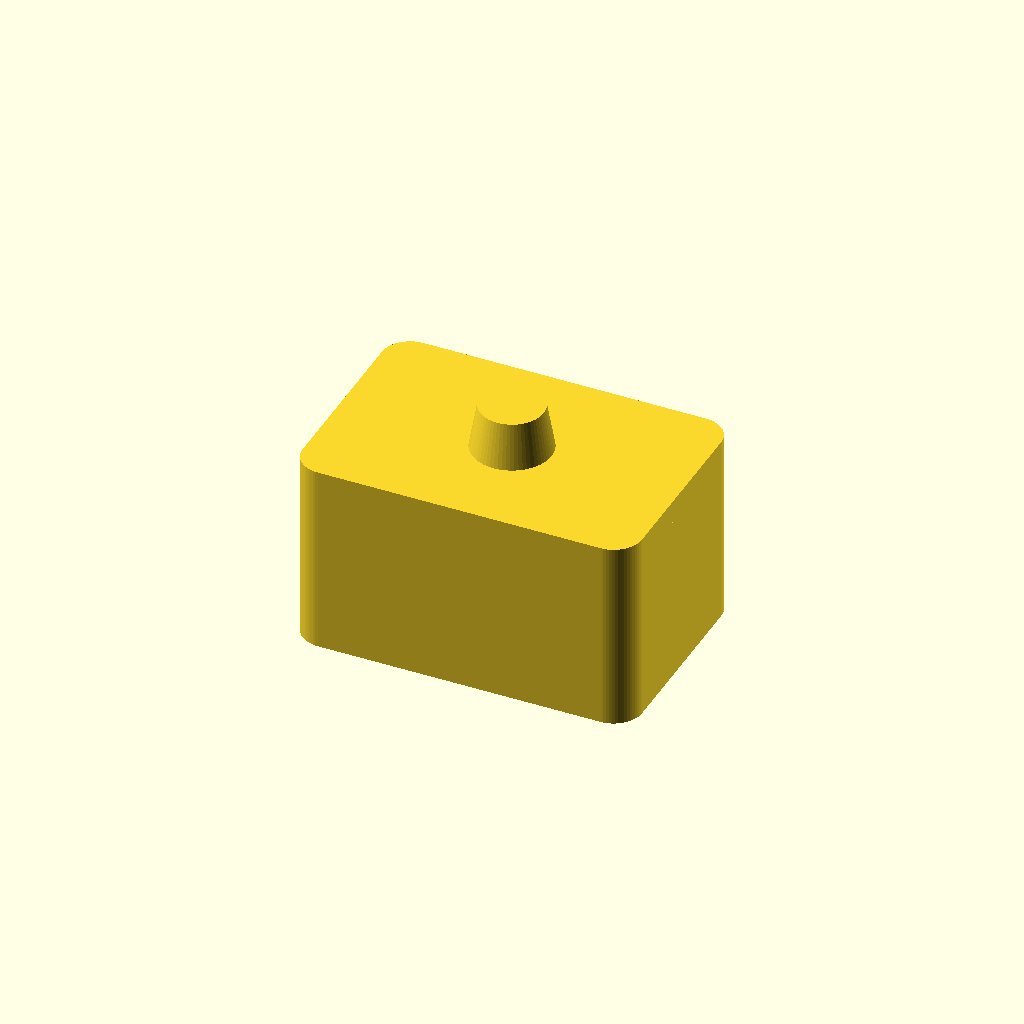
Cell 1 — every parameter at its default value.
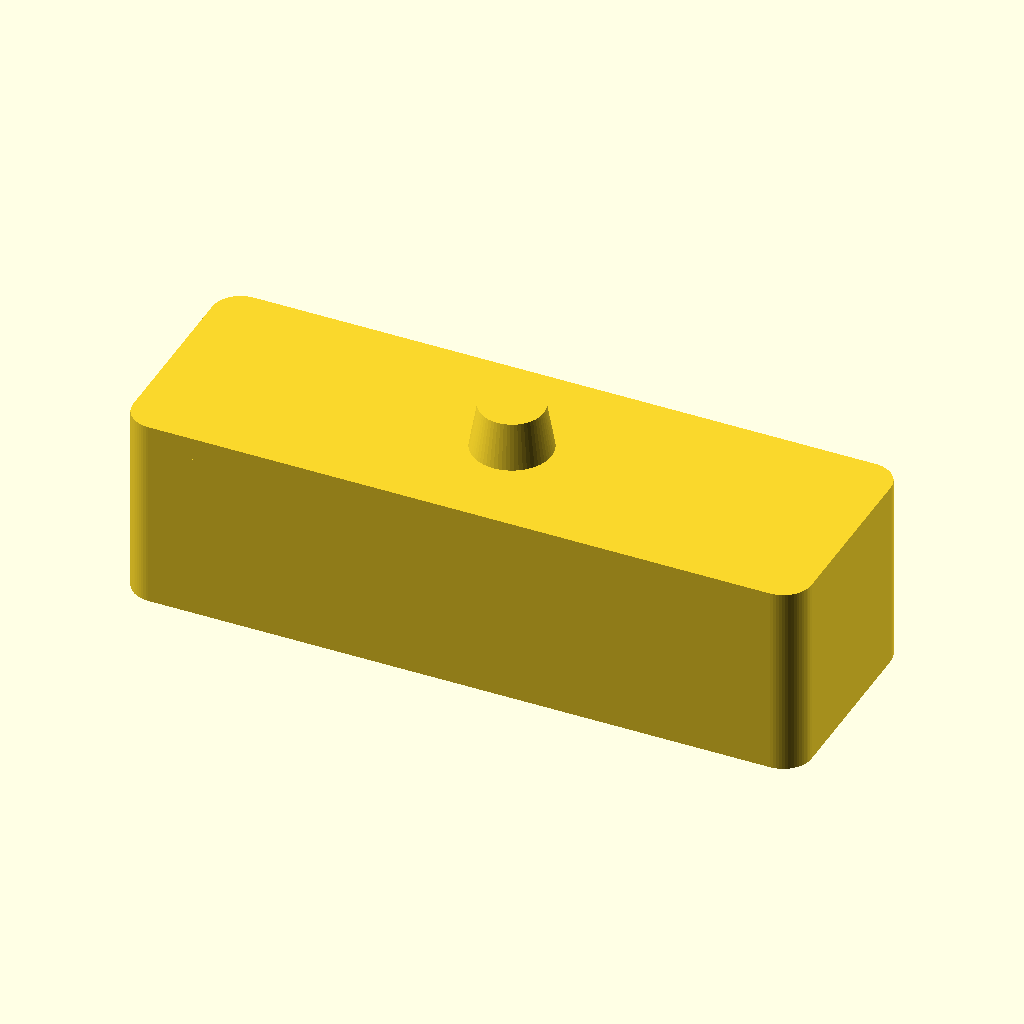
Cell 2: width = 120 (everything else at default).
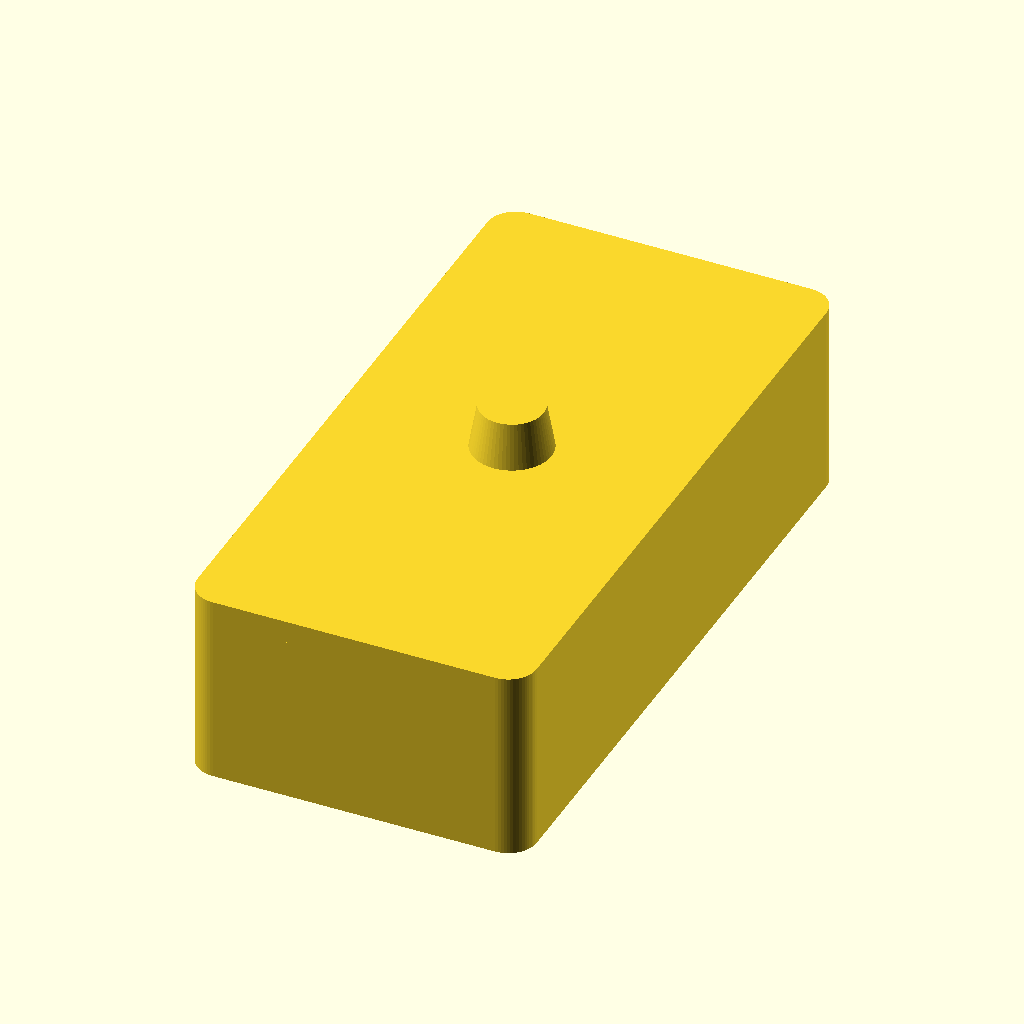
Cell 3 — depth set to 120, the other parameters unchanged.
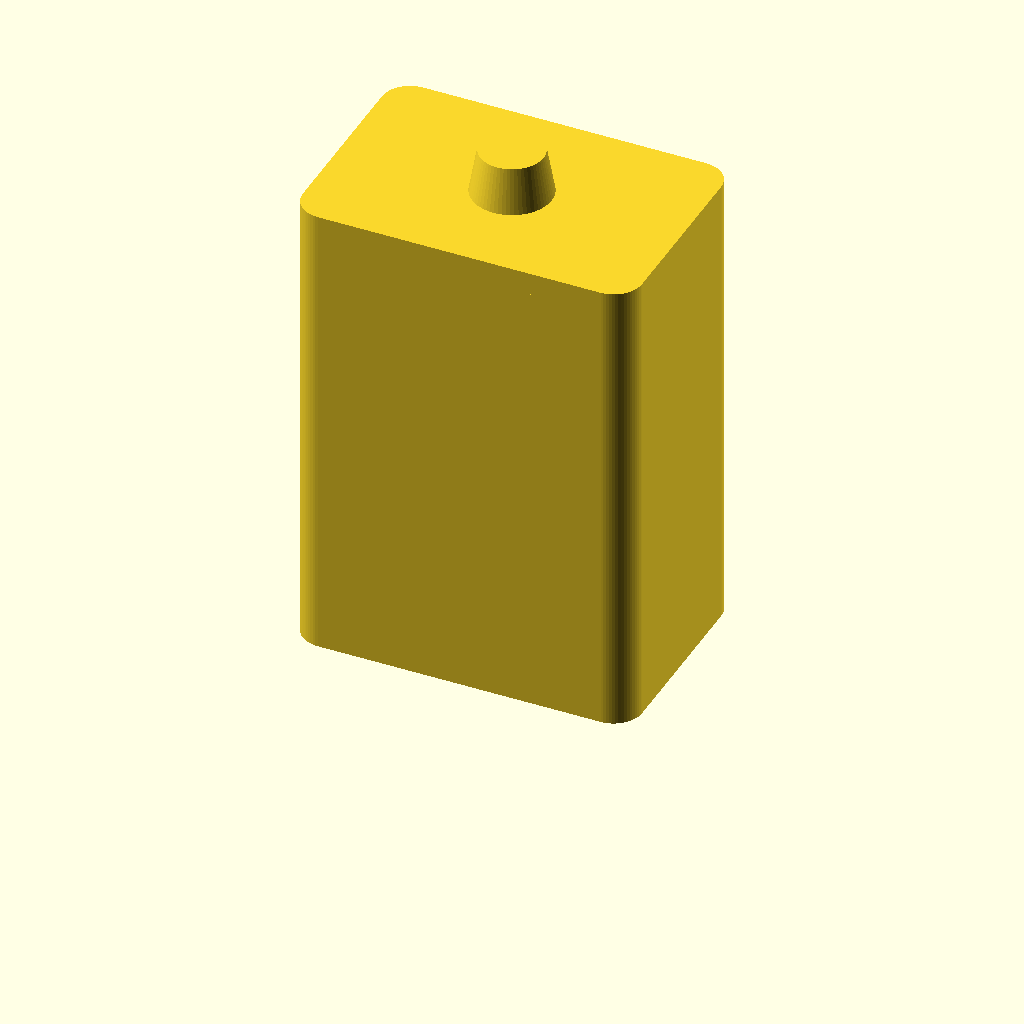
Cell 4 — height set to 80, the other parameters unchanged.
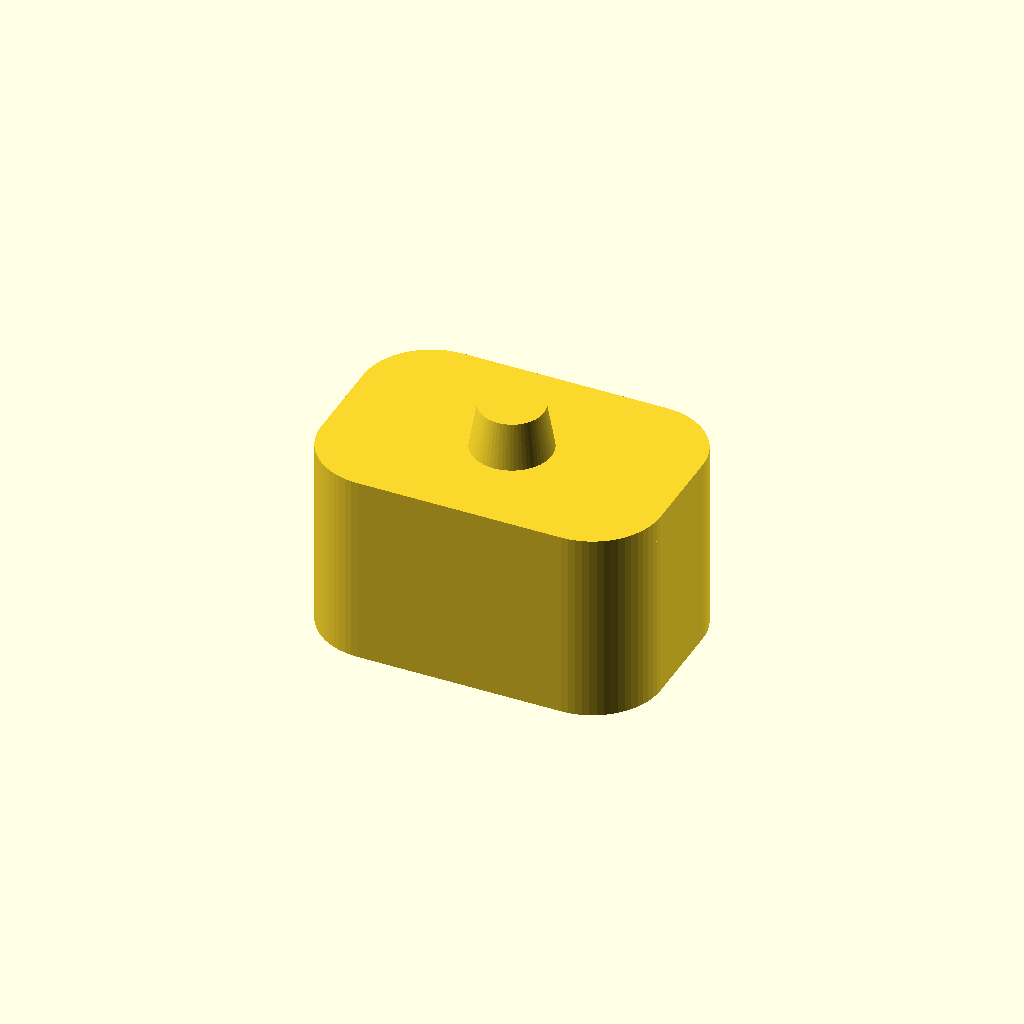
Cell 5: corner = 12 (everything else at default).
All cells are drawn from one camera (rotation 55°, 0°, 25°, orthographic, colour scheme Cornfield), so only the parameter changes between them.
OpenSCAD source file examples/lid-box.scad:
// Small box with a lid and a knob: an assembly of parts that touch.
// OpenSCAD joins the parts into one solid. The part parameter selects one
// part, also in plain OpenSCAD. CoCAD builds each part on its own and takes
// the part names and colors from lid-box.yml.
// Try Part colors, Explode and Section in the Model tab.

/* [Parts] */
part = "all"; // [all, box, lid, knob]

/* [Box] */
width = 60; // [30:1:120]
depth = 40; // [20:1:120]
height = 30; // [10:1:80]
wall = 2; // [1:0.2:5]
corner = 5; // [0:0.5:12]

/* [Lid] */
lid_height = 4; // [2:0.5:12]
// Depth of the lip that holds the lid in the box
lip = 4; // [0:0.5:10]
// Gap between the lip and the box wall
clearance = 0.3; // [0:0.05:1]
knob_d = 14; // [6:1:30]
knob_h = 8; // [3:1:20]

$fn = 64;

// A rounded rectangle, centered on the origin, from z = 0 to z = h.
module rounded(w, d, h, r) {
    r = max(0.01, min(r, min(w, d) / 2 - 0.01));
    linear_extrude(h) offset(r = r) square([w - 2 * r, d - 2 * r], center = true);
}

module box() {
    difference() {
        rounded(width, depth, height, corner);
        translate([0, 0, wall])
            rounded(width - 2 * wall, depth - 2 * wall, height, corner - wall);
    }
}

// union() keeps the plate and the lip together as one part in CoCAD.
module lid() {
    inner = 2 * (wall + clearance);
    union() {
        translate([0, 0, height]) rounded(width, depth, lid_height, corner);
        if (lip > 0)
            translate([0, 0, height - lip])
                difference() {
                    rounded(width - inner, depth - inner, lip, corner - wall);
                    translate([0, 0, -1])
                        rounded(width - inner - 2 * wall, depth - inner - 2 * wall, lip + 2,
                                corner - 2 * wall);
                }
    }
}

module knob() {
    translate([0, 0, height + lid_height])
        cylinder(d1 = knob_d, d2 = knob_d * 0.8, h = knob_h);
}

// Shows the children when this part is selected.
module show(name) if (part == "all" || part == name) children();

show("box") box();
show("lid") lid();
show("knob") knob();
Parameter table extracted from the source (name, type, default, range or options):
part: string, default "all", options "all", "box", "lid", "knob"
width: number, default 60, range 30 to 120, step 1
depth: number, default 40, range 20 to 120, step 1
height: number, default 30, range 10 to 80, step 1
wall: number, default 2, range 1 to 5, step 0.2
corner: number, default 5, range 0 to 12, step 0.5
lid_height: number, default 4, range 2 to 12, step 0.5
lip: number, default 4, range 0 to 10, step 0.5
clearance: number, default 0.3, range 0 to 1, step 0.05
knob_d: number, default 14, range 6 to 30, step 1
knob_h: number, default 8, range 3 to 20, step 1
